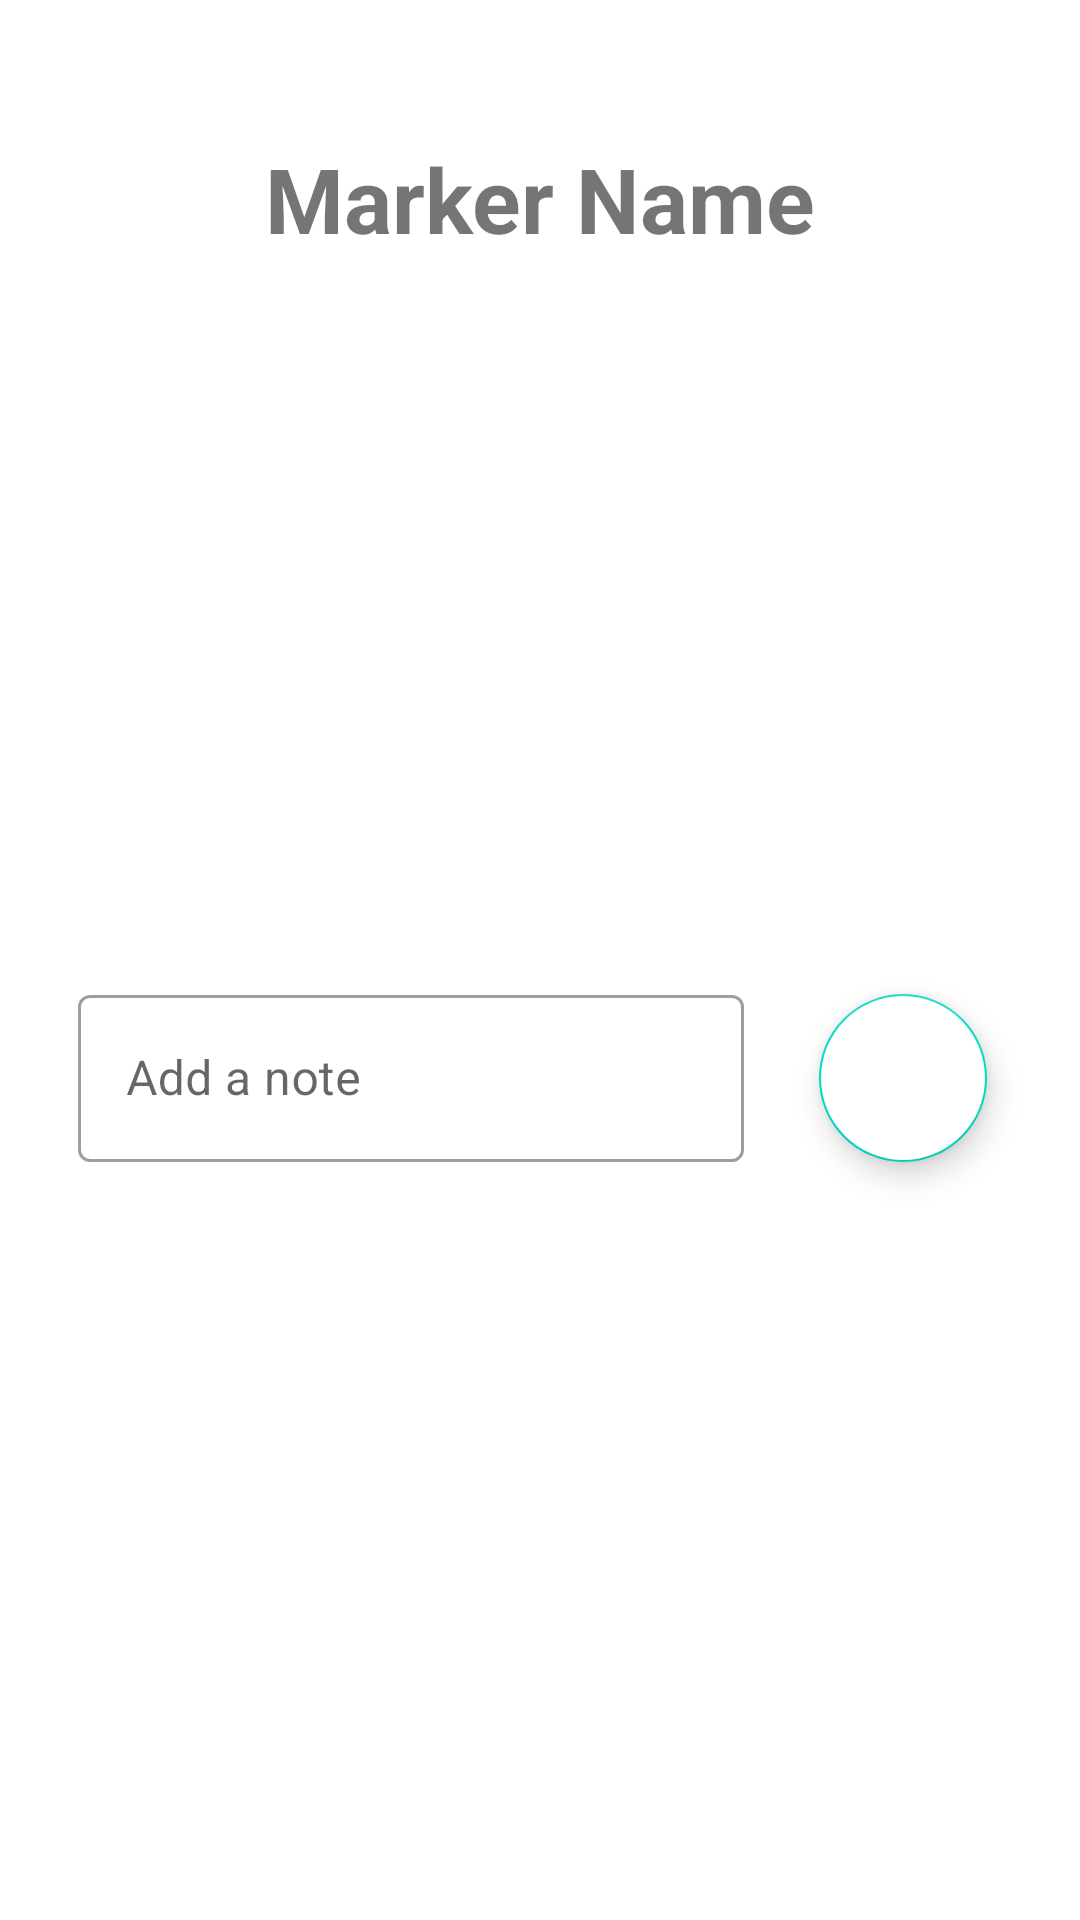

Here is an Android app screen rendered from its layout file. Give the layout XML and the strings, colors and styles it references.
<!-- AndroidManifest.xml: application theme Theme.MapMates.NoActionBar -->
<!-- res/layout/newmarkerformlayout.xml -->
<?xml version="1.0" encoding="utf-8"?>
<LinearLayout xmlns:android="http://schemas.android.com/apk/res/android"
    xmlns:app="http://schemas.android.com/apk/res-auto"
    xmlns:tools="http://schemas.android.com/tools"
    android:orientation="vertical"
    android:layout_width="match_parent"
    android:layout_height="match_parent"
    android:id="@+id/newMarkerFormLayout"
    android:padding="16dp">


    <TextView
        android:id="@+id/markerNameTextView"
        android:layout_width="match_parent"
        android:layout_height="wrap_content"
        android:textSize="30sp"
        android:textAlignment="center"
        android:text="Marker Name"
        android:textStyle="bold"
        android:layout_margin="30dp"
        />

    <androidx.core.widget.NestedScrollView
        android:id="@+id/nestedScrollView"
        android:layout_width="match_parent"
        android:layout_height="200dp">
        <LinearLayout
            android:layout_width="match_parent"
            android:layout_height="match_parent"
            android:orientation="vertical"
            android:id="@+id/notesContainer"
            >
        </LinearLayout>
    </androidx.core.widget.NestedScrollView>

    <LinearLayout
        android:layout_width="match_parent"
        android:layout_height="wrap_content"
        android:orientation="horizontal"
        android:layout_gravity="center"
        >

        <com.google.android.material.textfield.TextInputLayout
            style="@style/Widget.MaterialComponents.TextInputLayout.OutlinedBox"
            app:boxBackgroundColor="@color/white"
            android:layout_weight="1"
            android:layout_margin="10dp"
            android:layout_width="match_parent"
            android:layout_height="wrap_content"
            android:hint="Add a note"
            app:endIconDrawable="@drawable/ic_create"
            >

            <com.google.android.material.textfield.TextInputEditText
                android:id = "@+id/note_adder"
                android:layout_width="match_parent"
                android:layout_height="wrap_content"
                android:inputType="text"
                android:maxLength="250"
                android:maxLines="1"
                />
        </com.google.android.material.textfield.TextInputLayout>


        <com.google.android.material.floatingactionbutton.FloatingActionButton
            android:id="@+id/addNotesButton"
            android:layout_width="wrap_content"
            android:layout_height="wrap_content"
            android:layout_margin="15dp"
            android:backgroundTint="@color/white"
            android:clickable="true"
            app:srcCompat="@drawable/ic_create" />
    </LinearLayout>
    <androidx.core.widget.NestedScrollView
        android:id="@+id/nestedScrollView2"
        android:layout_width="match_parent"
        android:layout_height="200dp">
    <androidx.recyclerview.widget.RecyclerView
        android:id="@+id/imageUploadRecycler"
        android:name="com.example.mapmates.ui.home.ImageFragment"
        android:layout_width="match_parent"
        android:layout_height="wrap_content"
        android:layout_marginLeft="16dp"
        android:layout_marginRight="16dp"
        app:layoutManager="LinearLayoutManager"
        tools:listitem="@layout/fragment_image"

        />

    </androidx.core.widget.NestedScrollView>

    <com.google.android.material.floatingactionbutton.ExtendedFloatingActionButton
        android:id="@+id/uploadFab"
        android:layout_width="match_parent"
        android:layout_height="50dp"
        android:layout_marginHorizontal="20dp"
        android:layout_marginTop="30dp"
        android:layout_marginBottom="70dp"
        android:clickable="true"
        android:textAllCaps="false"
        android:focusable="true"
        android:text="Upload"
        android:textAlignment="center"
        app:backgroundTint="@color/white"
        app:layout_constraintBottom_toBottomOf="parent"
        app:layout_constraintStart_toStartOf="parent"
        app:layout_constraintEnd_toEndOf="parent"
        tools:ignore="RtlCompat" />
</LinearLayout>
<!-- res/layout/fragment_image.xml (included above) -->
<?xml version="1.0" encoding="utf-8"?>
<androidx.constraintlayout.widget.ConstraintLayout xmlns:android="http://schemas.android.com/apk/res/android"
    xmlns:app="http://schemas.android.com/apk/res-auto"
    android:layout_width="110dp"
    android:layout_height="110dp">


        <ImageView

            android:id="@+id/image"
            android:layout_width="100dp"
            android:layout_height="100dp"
            android:layout_margin="5dp"
            android:layout_marginStart="4dp"
            android:layout_marginTop="4dp"
            android:scaleType="centerCrop"
            android:src="@drawable/ic_dashboard_black_24dp"
            app:layout_constraintStart_toStartOf="parent"
            app:layout_constraintTop_toTopOf="parent" />

        <androidx.cardview.widget.CardView
            android:layout_width="35dp"
            android:layout_height="35dp"
            android:layout_gravity="center"
            app:cardBackgroundColor="@color/purple_200"
            app:cardCornerRadius="35dp"
            app:layout_constraintBottom_toBottomOf="@+id/image"
            app:layout_constraintEnd_toEndOf="parent"
            app:layout_constraintStart_toStartOf="parent">

        <androidx.cardview.widget.CardView
            android:id="@+id/cardView"
            android:layout_width="30dp"
            android:layout_height="30dp"
            android:layout_gravity="center"
            app:cardCornerRadius="50dp">

        <ImageView
            android:id="@+id/uploader"
            android:layout_width="30dp"
            android:layout_height="30dp"
            android:scaleType="centerCrop" />
        </androidx.cardview.widget.CardView>
        </androidx.cardview.widget.CardView>


</androidx.constraintlayout.widget.ConstraintLayout>
<!-- resources referenced by this layout -->
<resources>
  <color name="purple_200">#FFBB86FC</color>
  <color name="white">#FFFFFFFF</color>
  <style name="Theme.MapMates.NoActionBar">
          <item name="windowActionBar">false</item>
          <item name="windowNoTitle">true</item>
      </style>
</resources>
